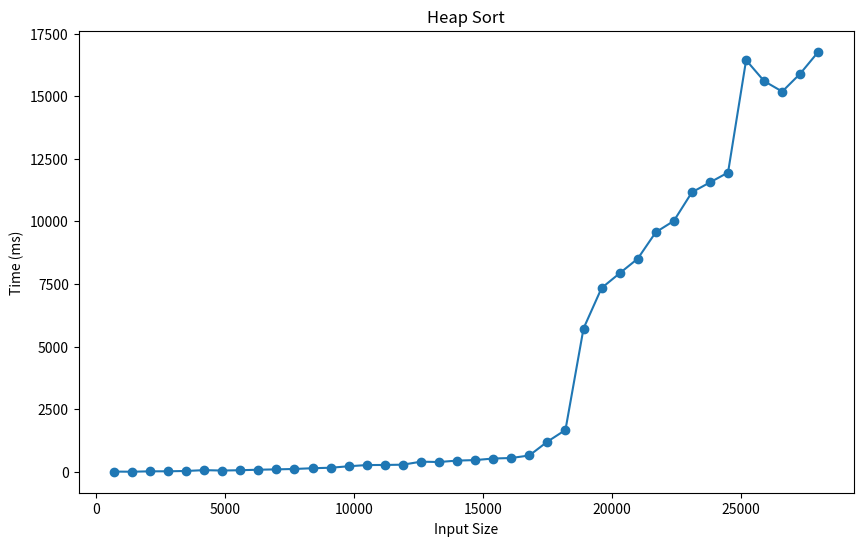

Reproduce this figure in Python.
import matplotlib.pyplot as plt

input_size = [700, 1400, 2100, 2800, 3500, 4200, 4900, 5600, 6300, 7000, 7700, 8400, 9100, 9800, 10500, 11200, 11900, 12600, 13300, 14000, 14700, 15400, 16100, 16800, 17500, 18200, 18900, 19600, 20300, 21000, 21700, 22400, 23100, 23800, 24500, 25200, 25900, 26600, 27300, 28000]
heap_1 = [6, 0, 16, 17, 30, 63, 47, 60, 80, 94, 110, 140, 159, 218, 266, 270, 281, 401, 388, 444, 465, 527, 548, 649, 1200, 1668, 5719, 7336, 7926, 8507, 9565, 10017, 11160, 11556, 11949, 16439, 15600, 15183, 15902, 16774]

plt.figure(figsize=(10,6))
plt.plot(input_size, heap_1, marker='o')

plt.title('Heap Sort')
plt.xlabel('Input Size')
plt.ylabel('Time (ms)')

plt.show()